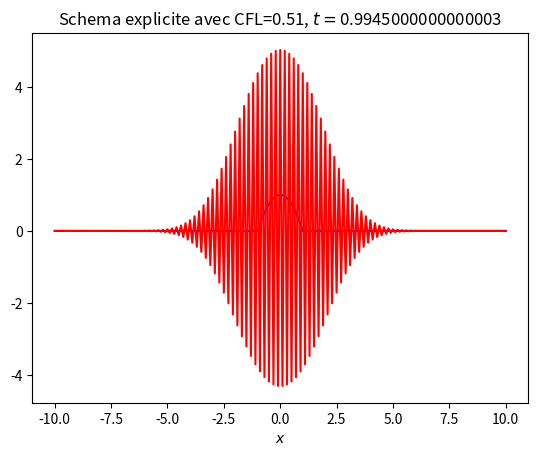

Write Python code to recreate this figure. (Note: this script raises an exception after producing the figure.)
#!/usr/bin/env python
# -*- coding: utf-8 -*-

# [redacted]
# Ecole Polytechnique
# MAP 411
# Hiver 2017/2018

# Execution of *.py files
# Possiblity 1: in terminal
#  terminal> python3 file.py  # here file.py = convection.py

# Possiblity 2: executing in an python environment
# such as spyder.

# Résolution numérique de l'équation de la chaleur
# u,t - u,xx = 0
# schéma explicite CFL = 0.5
########################################################
# Load packages (need to be installed first if
# not yet done - but is not difficult)
import numpy as np
import matplotlib.pyplot as plt # pour plot functons
#plt.switch_backend('tkAgg')  # necessary for OS SUSE 13.1 version,
# otherwise, the plt.show() function will not display any window

import pylab
import scipy as sp
from scipy import sparse
from scipy.sparse import linalg


########################################################
# Paramètres du probleme
lg = 10.        # intervalle en x=[-lg,lg]
nx = 201       # nombre de points du maillage
dx = (2*lg)/(nx-1)       # dx = pas d'espace
cfl = 0.51     # cfl = dt/dx^2
dt = dx*dx*cfl # dt = pas de temps
Tfinal = 1.   # Temps final souhaité

print("parametres de la discretisation : domaine (", -lg , lg , ") discretise avec nx=", nx, " points de discretisation et une taille de maille dx=", dx)

x = np.linspace(-lg,lg,nx)

# Initialize u0
u0 = np.zeros(len(x))
#print(len(u0))

# Set specific u0 values (same as in the scilab program)
for k in range (len(x)):
    if (1.0 - x[k]**2) < 0:
       u0[k] = 0
    else:
       u0[k] = 1.0 - x[k]**2 # donnée initiale


## Plot initial condition and save it to a file
plt.figure(1)
plt.clf()
plt.plot(x,u0) # trace u0 en fonction de x
plt.title('condition initiale')
plt.xlabel('x')
plt.ylabel('u(x)')
#plt.savefig('u0.png')
plt.show()
plt.pause(1.)

########################################################
# Schemas numeriques

# Initialize u by the initial data u0
u = u0.copy() # il faut faire une copie sinon on va changer u0 en changeant u

# Construction de la matrice (creuse) pour le schema explicite
# u(-10,t)=u(10,t)=0 on peut donc enlever ces deux coordonnees du systeme
#u_j^{n+1}=nu*cfl*u_{j-1}^n+(1-2*nu*cfl)u_j^n+nu*cfl*u_{j+1}^n
A=sp.sparse.diags([cfl, 1-2*cfl, cfl], [-1, 0, 1], shape=(nx-2, nx-2))


# Nombre de pas de temps effectues
nt = int(Tfinal/dt)
Tfinal = nt*dt # on corrige le temps final (si Tfinal/dt n'est pas entier)

# Time loop
for n in range(1,nt+1):

  # Schéma explicite en temps
    u[1:len(u)-1]=A*u[1:len(u)-1]
  # resout les deux systemes lineaires avec matrices triangulaires necessaires pour calculer uimp = Aimp^-1 uimp
  #  uimp = sp.sparse.linalg.spsolve(Aimp,uimp)

 # Print solution
    if n%5 == 0:
      plt.figure(1)
      plt.clf()
      plt.plot(x,u0,'b',x,u,'r')
      plt.xlabel('$x$')
      plt.title('Schema explicite avec CFL=0.51, $t=$%s' %(n*dt))
      plt.pause(0.1)

        # Print solution into seperate files
#        fig, ax = plt.subplots(nrows=1,ncols=1)
#        ax.plot(x,uexp,'b',x,uimp,'r') # trace uexp et uimp en fonction de x
#        # On peux utiliser *.png ou *.pdf
#        fig.savefig(str(n) + 'u.png')
#        plt.close(fig)

####################################################################
# comparaison solution exacte avec solution numerique au temps final

uexacte = np.zeros(len(uinit))

def noyauc(x,t):
    return np.exp(-x**2/(4*t))/np.sqrt(4*np.pi*t)

# on calcule la solution exacte en utilisant la formule des rectangles
# uexacte(xi,Tfinal)=\int u0(y) noyauc(xi-y,Tfinal)
# uexacte(xi,Tfinal)~sum_{j=0}^{2*lg/dx} dx*u0(xj) noyauc(xi-xj,Tfinal)
# et xi=-lg+i*dx donc xi-xj=(i-j)*dx
for i in range(int(nx)):
    for j in range(int(nx)-1):
        uexacte[i] = uexacte[i] + u0[j]*dx*noyauc((i-j)*dx,Tfinal)


plt.figure(2)
plt.clf()
plt.suptitle('Comparaison entre solutions exacte et approchee au temps Tfinal$=$%s' %(Tfinal))
#plt.suptitle('Comparaison entre la solution exacte et la solution numerique au temps final $T=$ %s', %(Tfinal))
plt.plot(x,u0,'b',x,u,'or',x,uexacte,'k')
plt.legend(['Donnee initiale','Schema explicite CFL=0.51','Solution exacte'],loc='best')
plt.show()
